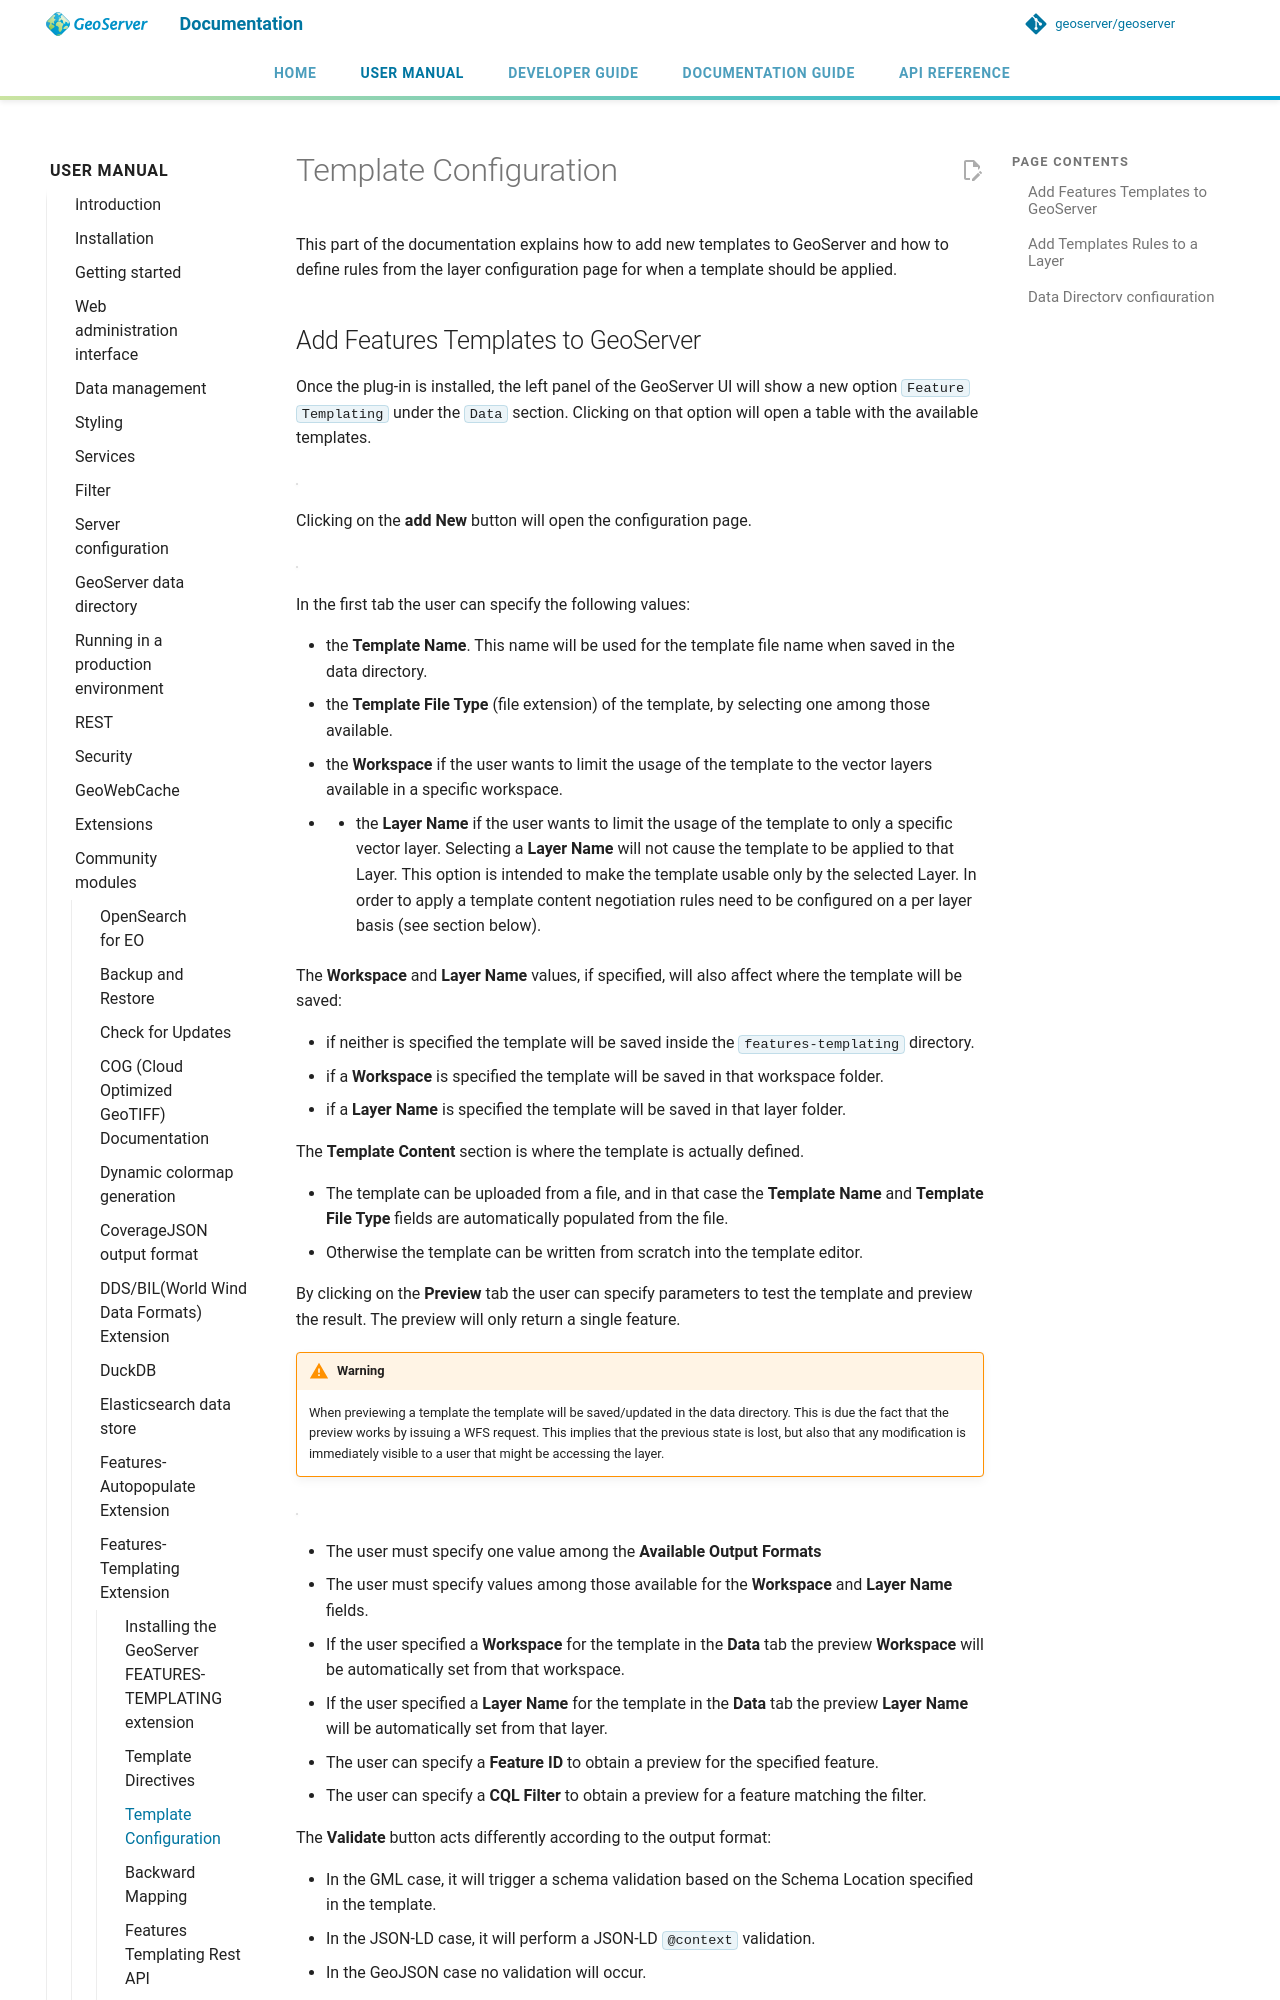

repository: petersmythe/geoserver · page: latest/en/user/community/features-templating/configuration/index.html · generator: mkdocs

# Template Configuration

This part of the documentation explains how to add new templates to GeoServer and how to define rules from the layer configuration page for when a template should be applied.
